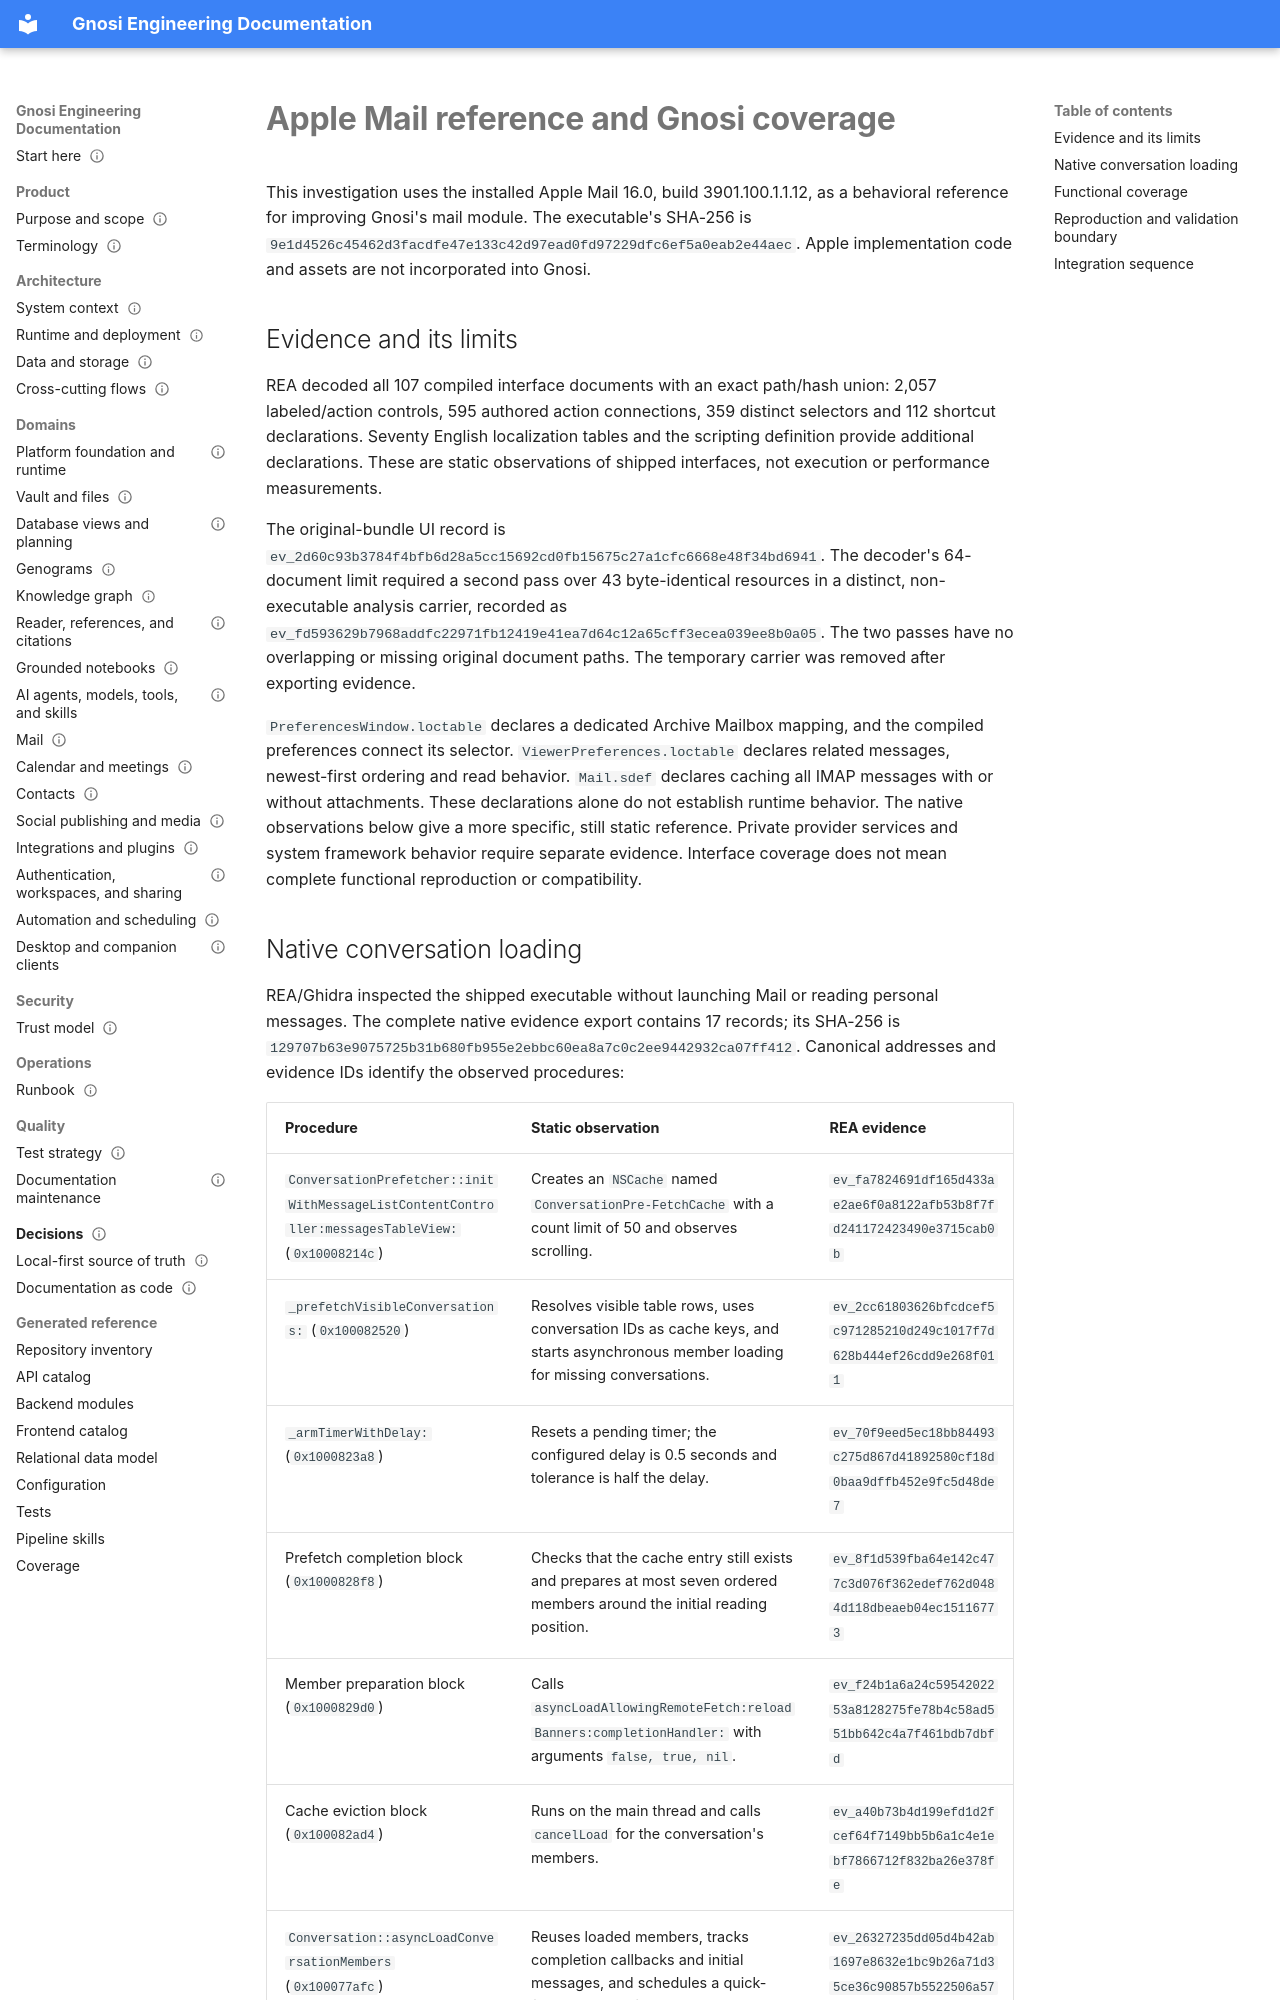

repository: ismigar/Gnosi · page: mail-apple-reference/index.html · generator: mkdocs

---
status: partial
last_verified: 2026-10-17
source_paths:
  - backend/domains/mail
  - frontend/src/features/mail
  - backend/services/microsoft_mail_service.py
tests:
  - backend/tests/test_mail_move_identity.py
  - backend/tests/test_mail_cache_scope.py
  - backend/tests/test_mail_archive_listing.py
  - backend/tests/test_mail_archive_identity.py
  - backend/tests/test_mail_connection_lifecycle.py
  - backend/tests/test_mail_conversation_truthfulness.py
  - backend/tests/test_mail_ordered_header_listing.py
  - backend/tests/test_mail_detail_responsiveness.py
  - backend/tests/test_mail_read_negative_contract.py
  - frontend/src/features/mail/components/MailViewer.loading.test.tsx
  - tests/e2e/tests/disposable/mail-archive-pagination.spec.ts
  - tests/e2e/tests/disposable/mail-reader-responsiveness.spec.ts
---

# Apple Mail reference and Gnosi coverage

This investigation uses the installed Apple Mail 16.0, build 3901.100.1.1.12,
as a behavioral reference for improving Gnosi's mail module. The executable's
SHA-256 is `9e1d4526c45462d3facdfe47e133c42d97ead0fd97229dfc6ef5a0eab2e44aec`.
Apple implementation code and assets are not incorporated into Gnosi.

## Evidence and its limits

REA decoded all 107 compiled interface documents with an exact path/hash union:
2,057 labeled/action controls, 595 authored action connections, 359 distinct
selectors and 112 shortcut declarations. Seventy English localization tables
and the scripting definition provide additional declarations. These are static
observations of shipped interfaces, not execution or performance measurements.

The original-bundle UI record is
`ev_2d60c93b3784f4bfb6d28a5cc15692cd0fb15675c27a1cfc6668e48f34bd6941`.
The decoder's 64-document limit required a second pass over 43 byte-identical
resources in a distinct, non-executable analysis carrier, recorded as
`ev_fd593629b7968addfc22971fb12419e41ea7d64c12a65cff3ecea039ee8b0a05`.
The two passes have no overlapping or missing original document paths. The
temporary carrier was removed after exporting evidence.

`PreferencesWindow.loctable` declares a dedicated Archive Mailbox mapping, and
the compiled preferences connect its selector. `ViewerPreferences.loctable`
declares related messages, newest-first ordering and read behavior. `Mail.sdef`
declares caching all IMAP messages with or without attachments. These declarations
alone do not establish runtime behavior. The native observations below give a
more specific, still static reference. Private provider services and system
framework behavior require separate evidence. Interface coverage does not mean
complete functional reproduction or compatibility.
